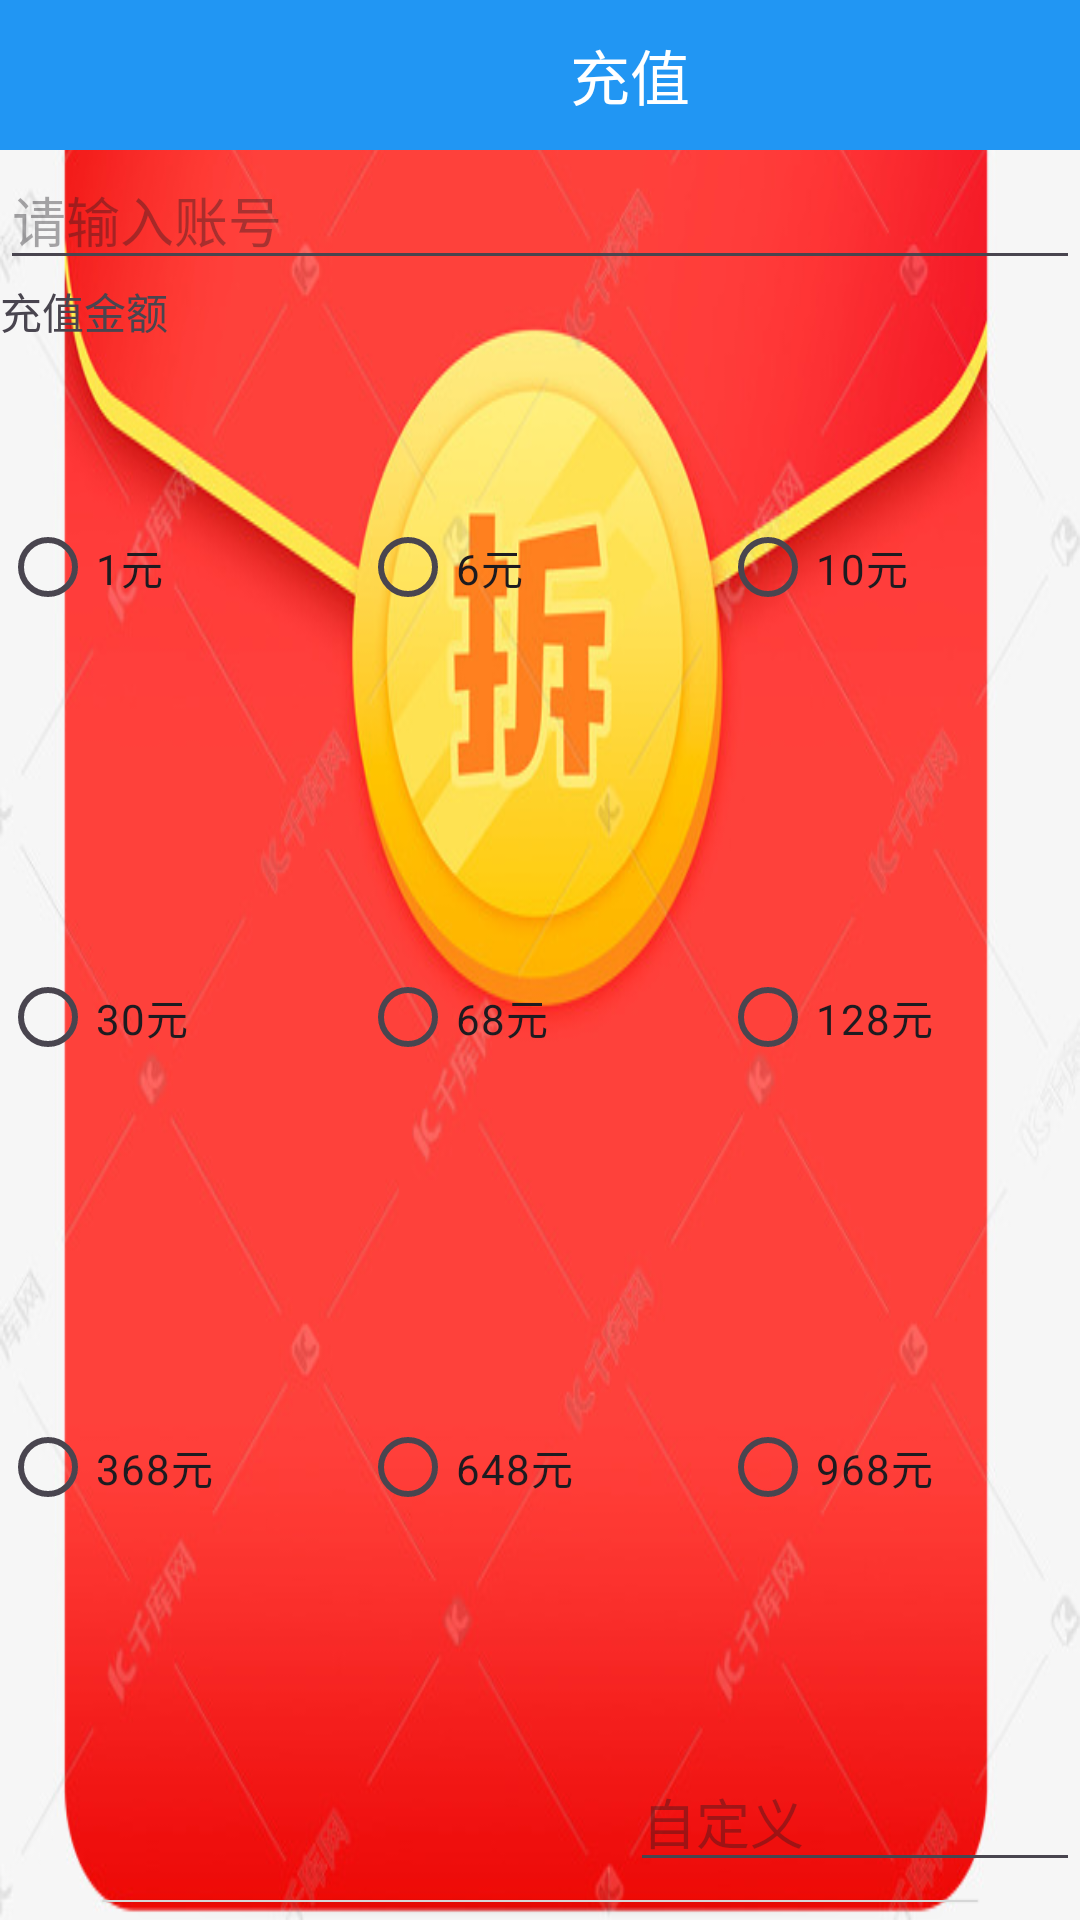

Produce the Android XML layout that renders to this screen, including the resource entries it uses.
<!-- AndroidManifest.xml: application theme Theme.GO -->
<!-- res/layout/activity_pay_czactivity.xml -->
<?xml version="1.0" encoding="utf-8"?>
<layout xmlns:android="http://schemas.android.com/apk/res/android"
    xmlns:app="http://schemas.android.com/apk/res-auto"
    xmlns:tools="http://schemas.android.com/tools">

    <data>

    </data>

    <LinearLayout
        android:layout_width="match_parent"
        android:layout_height="match_parent"
        android:orientation="vertical"
        android:background="@drawable/hb1"
        tools:context=".play.PayCZActivity">
        <LinearLayout
            android:background="#2196F3"
            android:layout_width="match_parent"
            android:layout_height="50dp">
            <ImageView
                android:id="@+id/fh"
                android:src="@drawable/baseline_arrow_back_fh"
                android:layout_width="60dp"
                android:layout_height="match_parent"/>
            <TextView
                android:textSize="20dp"
                android:gravity="center"
                android:text="充值"
                android:textColor="@color/white"
                android:layout_width="match_parent"
                android:layout_height="match_parent"/>
        </LinearLayout>
        <EditText
            android:hint="请输入账号"
            android:layout_width="match_parent"
            android:layout_height="wrap_content"/>
        <TextView
            android:text="充值金额"
            android:layout_width="match_parent"
            android:layout_height="wrap_content"/>
        <RadioGroup
            android:orientation="vertical"
            android:layout_width="match_parent"
            android:layout_height="450dp">
            <RadioGroup
                android:orientation="horizontal"
                android:layout_weight="1"
                android:layout_width="match_parent"
                android:layout_height="0dp">
                <RadioButton
                    android:id="@+id/yy"
                    android:text="1元"
                    android:layout_weight="1"
                    android:layout_width="0dp"
                    android:layout_height="match_parent"/>
                <RadioButton
                    android:id="@+id/ly"
                    android:text="6元"
                    android:layout_weight="1"
                    android:layout_width="0dp"
                    android:layout_height="match_parent"/>
                <RadioButton
                    android:id="@+id/sy"
                    android:text="10元"
                    android:layout_weight="1"
                    android:layout_width="0dp"
                    android:layout_height="match_parent"/>
            </RadioGroup>
            <RadioGroup
                android:orientation="horizontal"
                android:layout_weight="1"
                android:layout_width="match_parent"
                android:layout_height="0dp">
                <RadioButton
                    android:id="@+id/ssy"
                    android:text="30元"
                    android:layout_weight="1"
                    android:layout_width="0dp"
                    android:layout_height="match_parent"/>
                <RadioButton
                    android:id="@+id/lsby"
                    android:text="68元"
                    android:layout_weight="1"
                    android:layout_width="0dp"
                    android:layout_height="match_parent"/>
                <RadioButton
                    android:id="@+id/ybzsby"
                    android:text="128元"
                    android:layout_weight="1"
                    android:layout_width="0dp"
                    android:layout_height="match_parent"/>
            </RadioGroup>
            <RadioGroup
                android:orientation="horizontal"
                android:layout_weight="1"
                android:layout_width="match_parent"
                android:layout_height="0dp">
                <RadioButton
                    android:id="@+id/sblby"
                    android:text="368元"
                    android:layout_weight="1"
                    android:layout_width="0dp"
                    android:layout_height="match_parent"/>
                <RadioButton
                    android:id="@+id/lbssby"
                    android:text="648元"
                    android:layout_weight="1"
                    android:layout_width="0dp"
                    android:layout_height="match_parent"/>
                <RadioButton
                    android:id="@+id/jbjsby"
                    android:text="968元"
                    android:layout_weight="1"
                    android:layout_width="0dp"
                    android:layout_height="match_parent"/>
            </RadioGroup>
        </RadioGroup>

        <EditText
            android:id="@+id/et_zdy"
            android:layout_marginTop="20dp"
            android:layout_gravity="right"
            android:hint="自定义"
            android:layout_width="150dp"
            android:layout_height="wrap_content"/>
       <LinearLayout
           android:gravity="center"
           android:layout_width="match_parent"
           android:layout_height="match_parent">
           <Button
               android:id="@+id/bt_cz"
               android:text="充值"
               android:layout_width="300dp"
               android:layout_height="wrap_content"/>
       </LinearLayout>
    </LinearLayout>
</layout>
<!-- resources referenced by this layout -->
<resources>
  <!-- drawable hb1: jpg bitmap (drawable, 70112 bytes) -->
  <style name="Theme.GO" parent="Base.Theme.GO" />
  <style name="Base.Theme.GO" parent="Theme.Material3.DayNight.NoActionBar">
          
          
      </style>
  <!-- not gathered from this repository: default colours our renderer supplied (Android Studio template values) -->
  <color name="white">#FFFFFFFF</color>
</resources>
